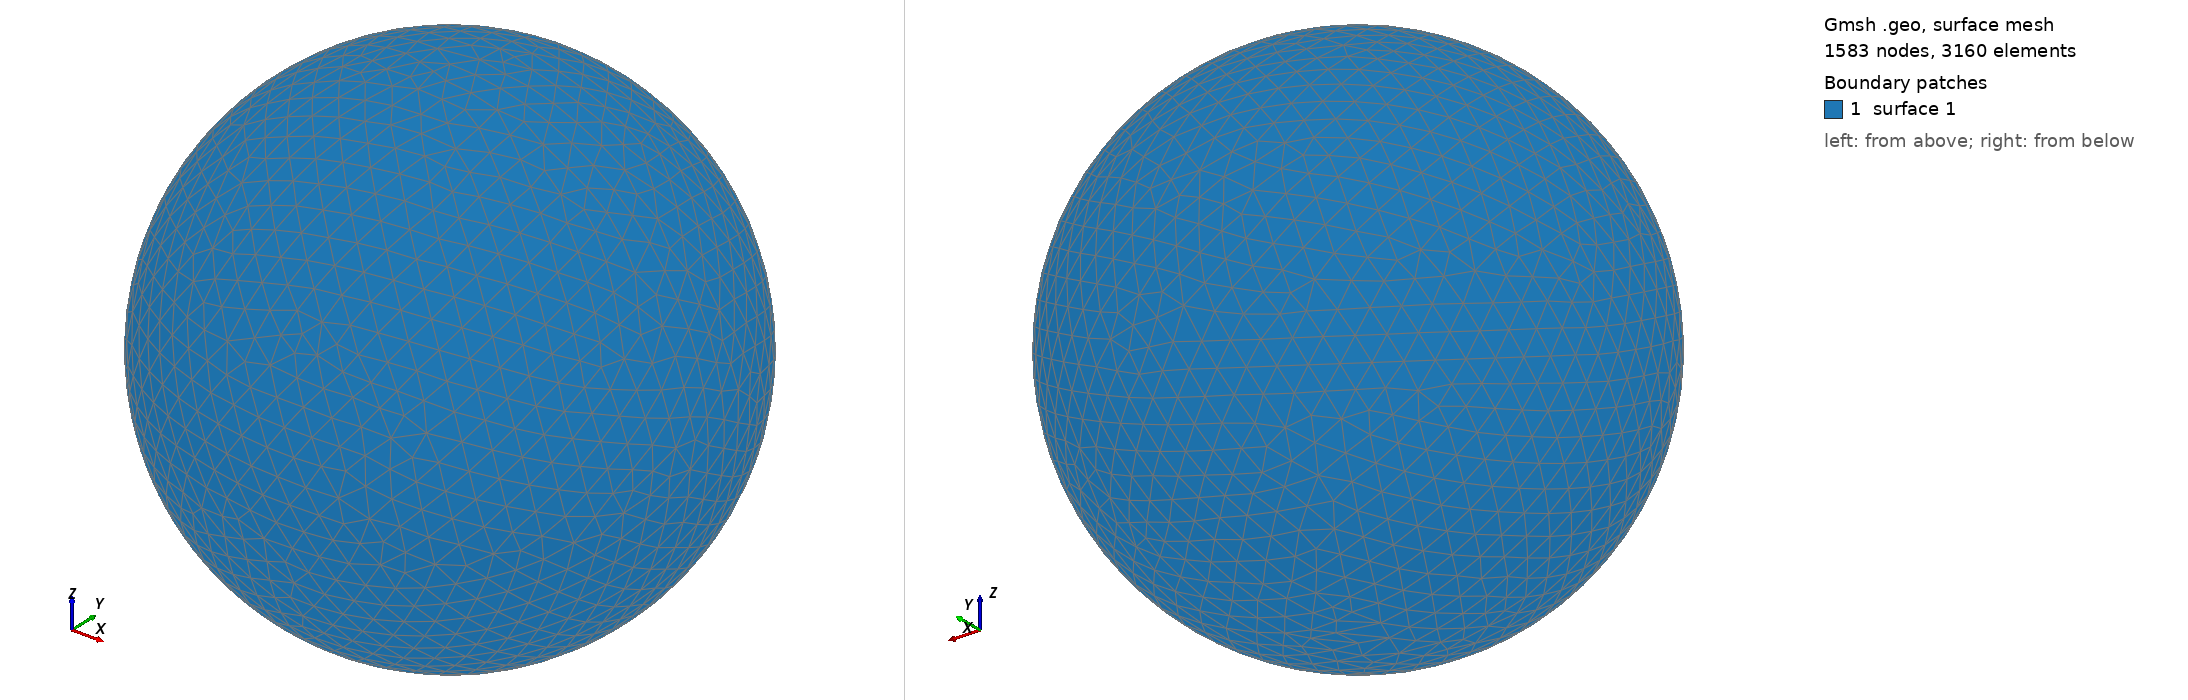

Gmsh geometry script, surface-meshed: 1583 nodes, 3160 surface elements. Boundary patches (legend numbers): 1 surface 1. Left view from above one corner, right view from below the opposite corner. The script declares no physical surfaces, so the legend lists its geometric surfaces. The drawing asked Gmsh for element sizes between 1% and 20% of the model's largest extent; the script's own settings can give other sizes.

=== shot1021.geo (drawn) ===
SetFactory("OpenCASCADE");
Point(1) = {0,0,0,0};
Sphere(1) = {0,0,0,0.01180000};
MeshSize{ PointsOf{ Surface{:}; } } = 0.001180000;
Mesh.ElementOrder=1;
Mesh.Format=39;
